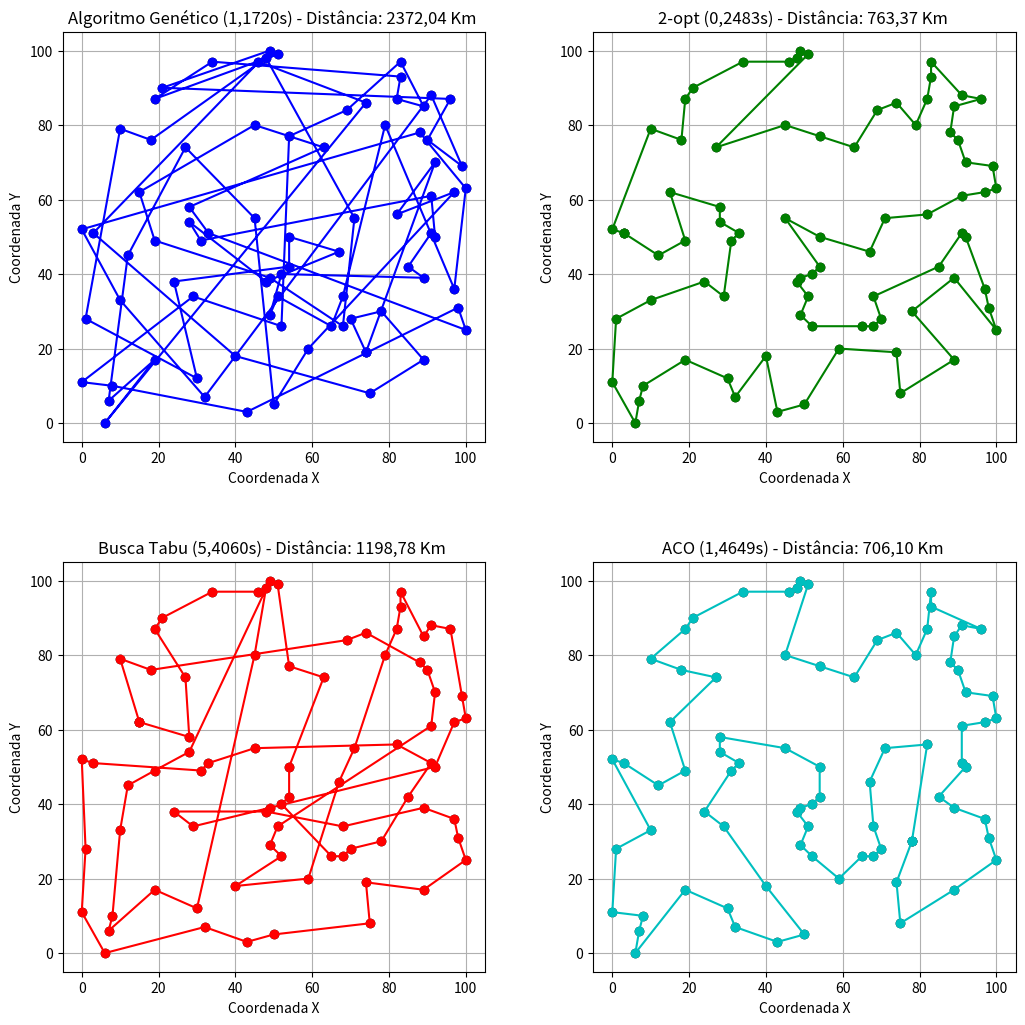

The script that saved this image:
import random 
import math
import time
import matplotlib.pyplot as plt

# Função que calcula a distância entre duas cidades (euclidiana)
def calculate_distance(cities, i, j):
    x1, y1 = cities[i]
    x2, y2 = cities[j]
    return math.sqrt((x2 - x1) ** 2 + (y2 - y1) ** 2)

# Função para calcular a distância total do tour
def total_distance(tour, cities):
    distance = 0
    for i in range(len(tour) - 1):
        distance += calculate_distance(cities, tour[i], tour[i + 1])
    distance += calculate_distance(cities, tour[-1], tour[0])
    return distance

# Meta-heurística 1: Busca Aleatória
def random_search(cities):
    tour = list(range(len(cities)))
    random.shuffle(tour)
    return tour

# Função para plotar todos os tours em subplots (adaptado para número variável de algoritmos)
def plot_all_tours(cities, tours, titles):
    n = len(tours)
    cols = 2 if n > 3 else n
    rows = math.ceil(n / cols)
    plt.figure(figsize=(cols * 6, rows * 6))
    colors = ['b', 'g', 'r', 'c', 'm', 'y', 'k']
    for i, (tour, title) in enumerate(zip(tours, titles)):
        x = [cities[j][0] for j in tour] + [cities[tour[0]][0]]
        y = [cities[j][1] for j in tour] + [cities[tour[0]][1]]
        plt.subplot(rows, cols, i + 1)
        plt.plot(x, y, marker='o', linestyle='-', color=colors[i % len(colors)])
        plt.scatter(x, y, color='black')
        plt.title(title)
        plt.xlabel("Coordenada X")
        plt.ylabel("Coordenada Y")
        plt.grid(True)

    plt.tight_layout(pad=7.0, w_pad=4.0, h_pad=4.0)
    plt.show()

# Meta-heurística 2: Algoritmo Genético
def genetic_algorithm(cities, generations=100, population_size=50, mutation_rate=0.05, elite_size=2):
    def create_individual():
        tour = list(range(len(cities)))
        random.shuffle(tour)
        return tour

    def crossover(parent1, parent2):
        size = len(parent1)
        child = [-1] * size
        start, end = sorted([random.randint(0, size-1), random.randint(0, size-1)])
        child[start:end] = parent1[start:end]
        current_pos = 0
        for i in range(size):
            if child[i] == -1:
                while parent2[current_pos] in child:
                    current_pos += 1
                child[i] = parent2[current_pos]
        return child

    def mutate(tour):
        if random.random() < mutation_rate:
            i, j = random.sample(range(len(tour)), 2)
            tour[i], tour[j] = tour[j], tour[i]

    def select_parent(population):
        tournament_size = 5
        tournament = random.sample(population, tournament_size)
        return min(tournament, key=lambda x: total_distance(x, cities))

    population = [create_individual() for _ in range(population_size)]
    for generation in range(generations):
        population = sorted(population, key=lambda x: total_distance(x, cities))
        new_population = population[:elite_size]
        while len(new_population) < population_size:
            parent1 = select_parent(population)
            parent2 = select_parent(population)
            child = crossover(parent1, parent2)
            mutate(child)
            new_population.append(child)
        population = new_population
    return min(population, key=lambda x: total_distance(x, cities))

# Meta-heurística 3: 2-opt (Busca Local)
def two_opt(cities, tour):
    best_tour = tour
    best_distance = total_distance(best_tour, cities)
    improvement = True
    while improvement:
        improvement = False
        for i in range(1, len(tour) - 1):
            for j in range(i + 1, len(tour)):
                new_tour = best_tour[:i] + best_tour[i:j+1][::-1] + best_tour[j+1:]
                new_distance = total_distance(new_tour, cities)
                if new_distance < best_distance:
                    best_tour = new_tour
                    best_distance = new_distance
                    improvement = True
        # Para evitar retorno prematuro, a iteração continua enquanto houver melhoria
    return best_tour

# Meta-heurística 4: Busca Tabu
def tabu_search(cities, max_iterations=100, tabu_list_size=10):
    def generate_neighbors(tour):
        neighbors = []
        for i in range(len(tour)):
            for j in range(i + 1, len(tour)):
                neighbor = tour.copy()
                neighbor[i], neighbor[j] = neighbor[j], neighbor[i]
                neighbors.append(neighbor)
        return neighbors

    current_tour = random_search(cities)
    best_tour = current_tour
    best_distance = total_distance(best_tour, cities)
    tabu_list = []

    for iteration in range(max_iterations):
        neighbors = generate_neighbors(current_tour)
        best_neighbor = None
        best_neighbor_distance = float('inf')
        for neighbor in neighbors:
            neighbor_distance = total_distance(neighbor, cities)
            if neighbor_distance < best_neighbor_distance and neighbor not in tabu_list:
                best_neighbor = neighbor
                best_neighbor_distance = neighbor_distance
        current_tour = best_neighbor
        current_distance = best_neighbor_distance
        if current_distance < best_distance:
            best_tour = current_tour
            best_distance = current_distance
        tabu_list.append(current_tour)
        if len(tabu_list) > tabu_list_size:
            tabu_list.pop(0)
    return best_tour

# Meta-heurística 5: Ant Colony Optimization (ACO)
def ant_colony_optimization(cities, iterations=100, ants=20, alpha=1.0, beta=5.0, evaporation_rate=0.5, Q=100):
    n = len(cities)
    # Pré-computa as distâncias e a matriz de heurística (1/distância)
    distances = [[0]*n for _ in range(n)]
    heuristic = [[0]*n for _ in range(n)]
    for i in range(n):
        for j in range(n):
            if i == j:
                distances[i][j] = 0
                heuristic[i][j] = 0
            else:
                d = calculate_distance(cities, i, j)
                distances[i][j] = d
                heuristic[i][j] = 1 / d if d != 0 else 0
    # Inicializa a matriz de feromônios
    pheromone = [[1 for j in range(n)] for i in range(n)]
    
    best_tour = None
    best_distance = float('inf')
    
    for it in range(iterations):
        all_tours = []
        all_distances = []
        for ant in range(ants):
            tour = []
            start = random.randint(0, n-1)
            tour.append(start)
            unvisited = set(range(n))
            unvisited.remove(start)
            current = start
            while unvisited:
                probabilities = []
                denom = 0
                for city in unvisited:
                    tau = pheromone[current][city] ** alpha
                    eta = heuristic[current][city] ** beta
                    denom += tau * eta
                    probabilities.append((city, tau * eta))
                r = random.random()
                cumulative = 0
                next_city = None
                for city, prob in probabilities:
                    cumulative += prob/denom
                    if r <= cumulative:
                        next_city = city
                        break
                if next_city is None:
                    next_city = probabilities[-1][0]
                tour.append(next_city)
                unvisited.remove(next_city)
                current = next_city
            all_tours.append(tour)
            tour_length = total_distance(tour, cities)
            all_distances.append(tour_length)
            if tour_length < best_distance:
                best_distance = tour_length
                best_tour = tour

        # Evaporação do feromônio
        for i in range(n):
            for j in range(n):
                pheromone[i][j] *= (1 - evaporation_rate)
                if pheromone[i][j] < 0.0001:
                    pheromone[i][j] = 0.0001
        
        # Depósito de feromônio pelos caminhos percorridos
        for tour, tour_length in zip(all_tours, all_distances):
            for i in range(n):
                from_city = tour[i]
                to_city = tour[(i+1) % n]
                pheromone[from_city][to_city] += Q / tour_length
                pheromone[to_city][from_city] += Q / tour_length
    return best_tour

# Função para plotar um único tour com indicação do tempo gasto
def plot_tour(cities, tour, title, totalTime=0):
    x = [cities[i][0] for i in tour]
    y = [cities[i][1] for i in tour]
    x.append(x[0])
    y.append(y[0])
    
    plt.figure(figsize=(10, 6))
    plt.plot(x, y, marker='o', linestyle='-', color='b')
    plt.scatter(x, y, color='red')
    plt.title(title)
    plt.xlabel("Coordenada X")
    plt.ylabel("Coordenada Y")
    plt.grid(True)
    plt.text(min(x) - 10, min(y) - 18, f"Tempo gasto: {totalTime:.4f} s".replace(".", ","), fontsize=12, color='red')
    plt.show()

# Função principal
def main():
    # Gerando cidades aleatórias
    cities = [(random.randint(0, 100), random.randint(0, 100)) for _ in range(80)]
    
    # Execução e medição do tempo para cada meta-heurística
    
    # Busca Aleatória (pode ser usada como base para o 2-opt)
    start = time.time()
    tour_random = random_search(cities)
    distance_random = total_distance(tour_random, cities)
    end = time.time()
    #print(f"Distância (Busca Aleatória): {distance_random:.2f}")
    #print(f"Tempo de execução (Busca Aleatória): {end - start:.4f} segundos")
    
    # Algoritmo Genético
    start = time.time()
    tour_genetic = genetic_algorithm(cities, generations=100, population_size=50)
    distance_genetic = total_distance(tour_genetic, cities)
    end = time.time()
    totalTimeGenetic = end - start    
    print(f"Distância (Algoritmo Genético): {distance_genetic:.2f}")
    print(f"Tempo de execução (Algoritmo Genético): {totalTimeGenetic:.4f} segundos")
    
    # 2-opt
    start = time.time()
    tour_two_opt = two_opt(cities, tour_random)
    distance_two_opt = total_distance(tour_two_opt, cities)
    end = time.time()
    totalTimeTwo = end - start   
    print(f"Distância (2-opt): {distance_two_opt:.2f}")
    print(f"Tempo de execução (2-opt): {totalTimeTwo:.4f} segundos")
    
    # Busca Tabu
    start = time.time()
    tour_tabu = tabu_search(cities, max_iterations=100, tabu_list_size=10)
    distance_tabu = total_distance(tour_tabu, cities)
    end = time.time()
    totalTimeTabu = end - start   
    print(f"Distância (Busca Tabu): {distance_tabu:.2f}")
    print(f"Tempo de execução (Busca Tabu): {totalTimeTabu:.4f} segundos")
    
    # Ant Colony Optimization (ACO)
    start = time.time()
    tour_aco = ant_colony_optimization(cities, iterations=100, ants=20)
    distance_aco = total_distance(tour_aco, cities)
    end = time.time()
    totalTimeAco = end - start   
    print(f"Distância (ACO): {distance_aco:.2f}")
    print(f"Tempo de execução (ACO): {totalTimeAco:.4f} segundos")
    
    # Plotando os tours obtidos
    tours = [tour_genetic, tour_two_opt, tour_tabu, tour_aco]
    titles = [
        f"Algoritmo Genético ({totalTimeGenetic:.4f}s) - Distância: {distance_genetic:.2f} Km ".replace(".", ","),
        f"2-opt ({totalTimeTwo:.4f}s) - Distância: {distance_two_opt:.2f} Km ".replace(".", ","),
        f"Busca Tabu ({totalTimeTabu:.4f}s) - Distância: {distance_tabu:.2f} Km ".replace(".", ","),
        f"ACO ({totalTimeAco:.4f}s) - Distância: {distance_aco:.2f} Km ".replace(".", ",")
    ]
    plot_all_tours(cities, tours, titles)

if __name__ == "__main__":
    main()
